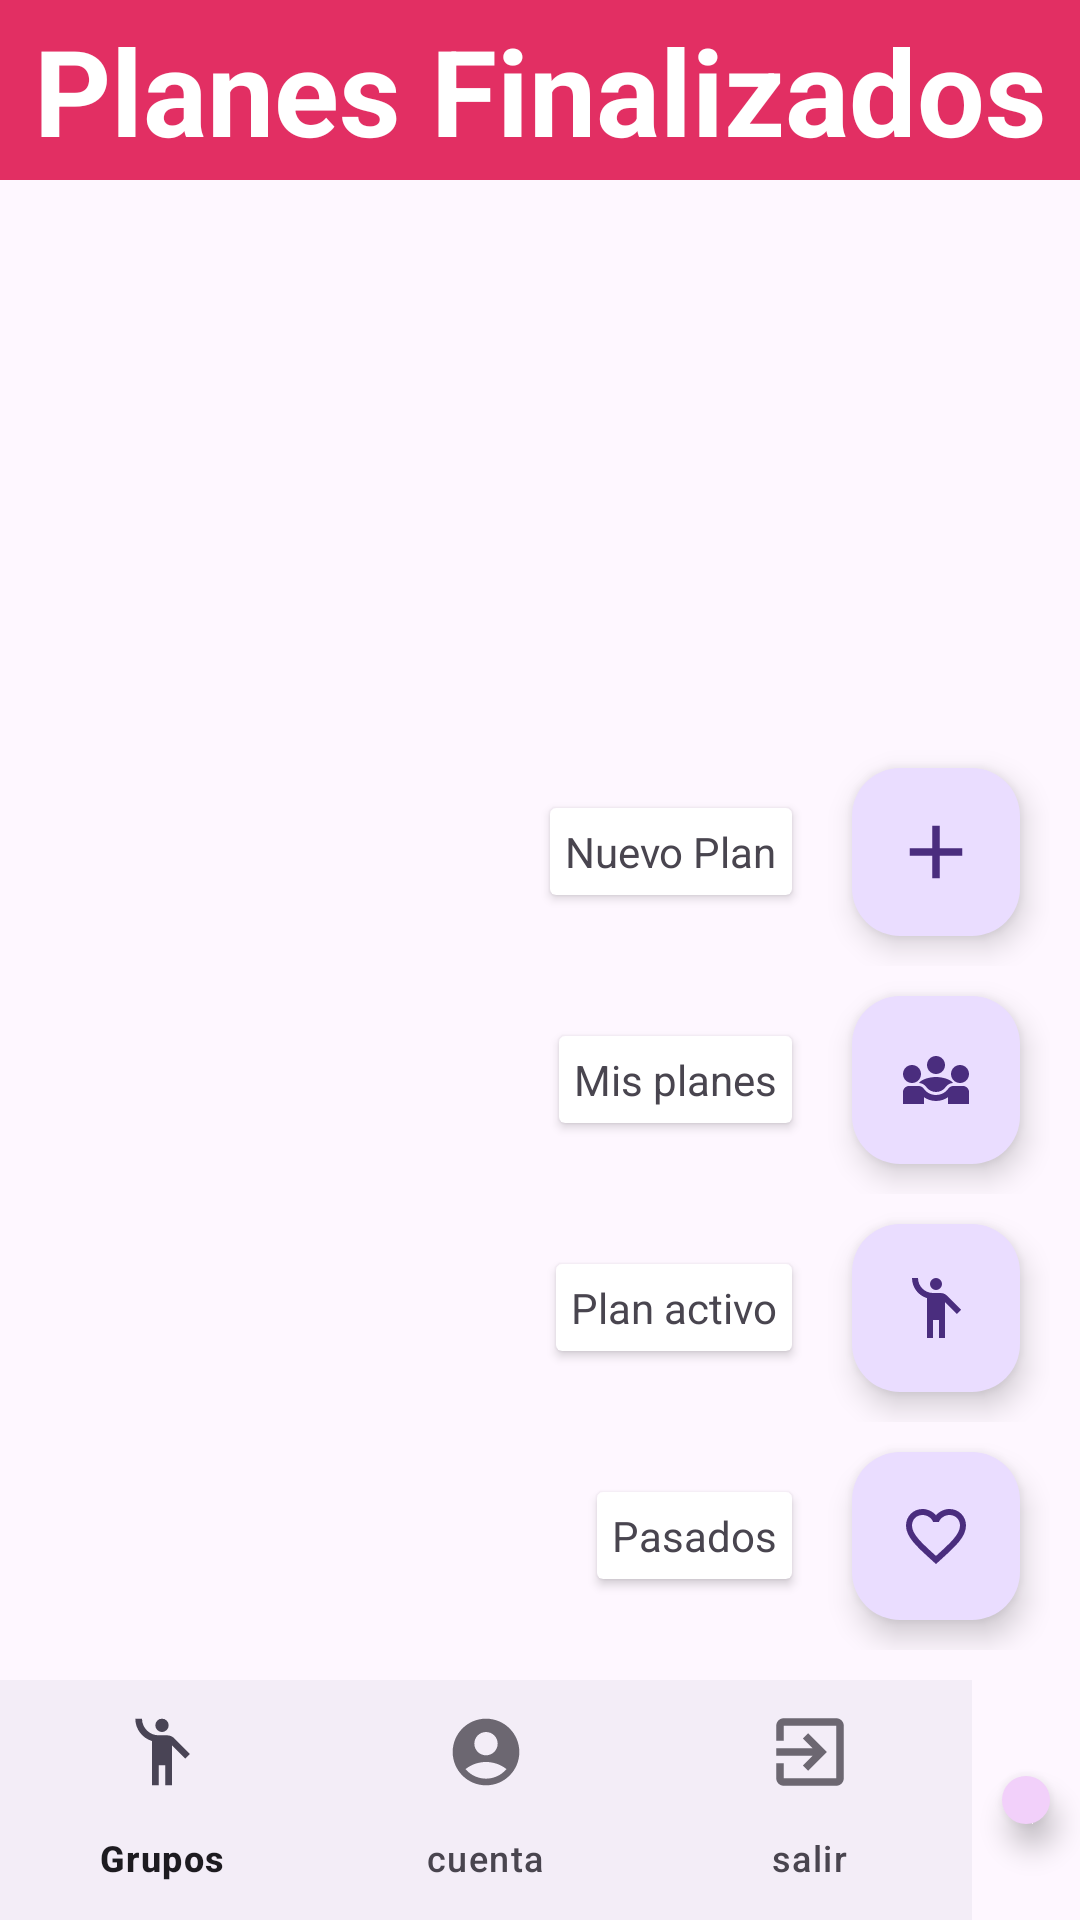

Produce the Android XML layout that renders to this screen, including the resource entries it uses.
<!-- AndroidManifest.xml: application theme Theme.PrimeraEntrega -->
<!-- res/layout/activity_planes_pasados.xml -->
<?xml version="1.0" encoding="utf-8"?>
<FrameLayout xmlns:android="http://schemas.android.com/apk/res/android"
    xmlns:app="http://schemas.android.com/apk/res-auto"
    xmlns:tools="http://schemas.android.com/tools"
    android:layout_width="match_parent"
    android:layout_height="match_parent"
    android:orientation="vertical"
    tools:context=".PlanesActivity">

    <LinearLayout
        android:layout_width="match_parent"
        android:layout_height="match_parent"
        android:orientation="vertical">

        <LinearLayout
            android:id="@+id/tituloGrupos"
            android:layout_width="match_parent"
            android:layout_height="60dp"
            android:background="@color/rosado"
            android:orientation="vertical">

            <TextView
                android:id="@+id/textViewPlanes"
                android:layout_width="match_parent"
                android:layout_height="match_parent"
                android:gravity="center"
                android:text="Planes Finalizados"
                android:textAlignment="center"
                android:textColor="@color/white"
                android:textSize="40sp"
                android:textStyle="bold" />
        </LinearLayout>

        <ListView
            android:layout_width="match_parent"
            android:layout_height="match_parent"
            android:id="@+id/listPlan"/>

    </LinearLayout>
    <LinearLayout
        android:layout_width="match_parent"
        android:layout_height="wrap_content"
        android:orientation="vertical"
        android:layout_gravity="bottom">

        <LinearLayout
            android:layout_width="wrap_content"
            android:layout_height="wrap_content"
            android:orientation="vertical"
            android:layout_gravity="bottom|right"
            android:layout_margin="10dp"
            android:gravity="right"
            android:id="@+id/opcionesFAB">
            <LinearLayout
                android:layout_width="wrap_content"
                android:layout_height="wrap_content"
                android:orientation="horizontal"
                android:id="@+id/nuevoView">

                <androidx.cardview.widget.CardView
                    android:layout_width="match_parent"
                    android:layout_height="wrap_content"
                    android:layout_gravity="center_vertical"
                    android:layout_margin="10dp"
                    app:cardBackgroundColor="@color/white"
                    app:cardElevation="2dp"
                    app:contentPadding="5dp">

                    <TextView
                        android:layout_width="wrap_content"
                        android:layout_height="wrap_content"
                        android:text="Nuevo Plan">

                    </TextView>
                </androidx.cardview.widget.CardView>
                <com.google.android.material.floatingactionbutton.FloatingActionButton
                    android:layout_width="wrap_content"
                    android:layout_height="wrap_content"
                    android:layout_gravity="center_vertical"
                    android:layout_margin="10dp"
                    android:src="@drawable/ic_mas"
                    android:tooltipText="crear"
                    android:id="@+id/fab_crear_plan"
                    app:menu="@menu/bottom_navigation_menu"
                    android:tint="@color/rosaClaro">
                </com.google.android.material.floatingactionbutton.FloatingActionButton>

            </LinearLayout>
            <LinearLayout
                android:layout_width="wrap_content"
                android:layout_height="wrap_content"
                android:orientation="horizontal"
                android:id="@+id/planesView">

                <androidx.cardview.widget.CardView
                    android:layout_width="match_parent"
                    android:layout_height="wrap_content"
                    android:layout_gravity="center_vertical"
                    android:layout_margin="10dp"
                    app:cardBackgroundColor="@color/white"
                    app:cardElevation="2dp"
                    app:contentPadding="5dp">

                    <TextView
                        android:layout_width="wrap_content"
                        android:layout_height="wrap_content"
                        android:text="Mis planes">

                    </TextView>
                </androidx.cardview.widget.CardView>
                <com.google.android.material.floatingactionbutton.FloatingActionButton
                    android:layout_width="wrap_content"
                    android:layout_height="wrap_content"
                    android:layout_gravity="center_vertical"
                    android:layout_margin="10dp"
                    android:src="@drawable/ic_mis_planes"
                    android:tooltipText="mis planes"
                    android:id="@+id/fab_mis_planes"
                    app:menu="@menu/bottom_navigation_menu">
                </com.google.android.material.floatingactionbutton.FloatingActionButton>
            </LinearLayout>
            <LinearLayout
                android:layout_width="wrap_content"
                android:layout_height="wrap_content"
                android:orientation="horizontal"
                android:id="@+id/activoView">

                <androidx.cardview.widget.CardView
                    android:layout_width="match_parent"
                    android:layout_height="wrap_content"
                    android:layout_gravity="center_vertical"
                    android:layout_margin="10dp"
                    app:cardBackgroundColor="@color/white"
                    app:cardElevation="2dp"
                    app:contentPadding="5dp">

                    <TextView
                        android:layout_width="wrap_content"
                        android:layout_height="wrap_content"
                        android:text="Plan activo">

                    </TextView>
                </androidx.cardview.widget.CardView>
                <com.google.android.material.floatingactionbutton.FloatingActionButton
                    android:layout_width="wrap_content"
                    android:layout_height="wrap_content"
                    android:layout_gravity="center_vertical"
                    android:layout_margin="10dp"
                    android:src="@drawable/ic_plan_activo"
                    android:tooltipText="plan activo"
                    android:id="@+id/fab_plan_activo"
                    app:menu="@menu/bottom_navigation_menu">
                </com.google.android.material.floatingactionbutton.FloatingActionButton>
            </LinearLayout>
            <LinearLayout
                android:layout_width="wrap_content"
                android:layout_height="wrap_content"
                android:orientation="horizontal"
                android:id="@+id/pasadosView">

                <androidx.cardview.widget.CardView
                    android:layout_width="match_parent"
                    android:layout_height="wrap_content"
                    android:layout_gravity="center_vertical"
                    android:layout_margin="10dp"
                    app:cardBackgroundColor="@color/white"
                    app:cardElevation="2dp"
                    app:contentPadding="5dp">

                    <TextView
                        android:layout_width="wrap_content"
                        android:layout_height="wrap_content"
                        android:text="Pasados">

                    </TextView>
                </androidx.cardview.widget.CardView>
                <com.google.android.material.floatingactionbutton.FloatingActionButton
                    android:layout_width="wrap_content"
                    android:layout_height="wrap_content"
                    android:layout_gravity="center_vertical"
                    android:layout_margin="10dp"
                    android:src="@drawable/ic_plan_pasado"
                    android:tooltipText="planes pasados"
                    android:id="@+id/fab_planes_pasados"
                    app:menu="@menu/bottom_navigation_menu">
                </com.google.android.material.floatingactionbutton.FloatingActionButton>
            </LinearLayout>
        </LinearLayout>

        <LinearLayout
            android:layout_width="match_parent"
            android:layout_height="match_parent"
            android:orientation="horizontal"
            android:id="@+id/opPrincipales">

            <com.google.android.material.bottomnavigation.BottomNavigationView
                android:id="@+id/bottom_navigation"
                android:layout_width="324dp"
                android:layout_height="wrap_content"
                android:layout_gravity="bottom"
                android:backgroundTint="@color/moradoClaro"
                app:menu="@menu/bottom_navigation_menu" />

            <com.google.android.material.floatingactionbutton.FloatingActionButton
                android:layout_width="wrap_content"
                android:layout_height="wrap_content"
                android:layout_gravity="center_vertical"
                android:layout_margin="10dp"
                android:src="@drawable/ic_plan"
                android:tooltipText="@string/planes"
                android:id="@+id/fab_menu_plan"
                android:backgroundTint="@color/rosaClaro">

            </com.google.android.material.floatingactionbutton.FloatingActionButton>
        </LinearLayout>
    </LinearLayout>
</FrameLayout>
<!-- resources referenced by this layout -->
<resources>
  <color name="moradoClaro">#91257B</color>
  <color name="rosaClaro">#F2D0FA</color>
  <color name="rosado">#E22F63</color>
  <color name="white">#FFFFFFFF</color>
  <!-- drawable ic_mas (drawable-anydpi) -->
  <vector xmlns:android="http://schemas.android.com/apk/res/android"
      android:width="24dp"
      android:height="24dp"
      android:viewportWidth="24"
      android:viewportHeight="24"
      android:tint="#DE1666"
      android:alpha="0.8">
    <group android:scaleX="1.25"
        android:scaleY="1.25"
        android:translateX="-3"
        android:translateY="-3">
      <path
          android:fillColor="@android:color/white"
          android:pathData="M19,13h-6v6h-2v-6H5v-2h6V5h2v6h6v2z"/>
    </group>
  </vector>
  <!-- drawable ic_plan (drawable-anydpi) -->
  <vector xmlns:android="http://schemas.android.com/apk/res/android"
      android:width="24dp"
      android:height="24dp"
      android:viewportWidth="24"
      android:viewportHeight="24"
      android:tint="#DE1666"
      android:alpha="0.8">
    <group android:scaleX="1.1111112"
        android:scaleY="1.1111112"
        android:translateX="-1.3333334"
        android:translateY="-1.3333334">
      <path
          android:fillColor="@android:color/white"
          android:pathData="M11.99,2C6.47,2 2,6.48 2,12c0,5.52 4.47,10 9.99,10C17.52,22 22,17.52 22,12C22,6.48 17.52,2 11.99,2zM8.5,8C9.33,8 10,8.67 10,9.5S9.33,11 8.5,11S7,10.33 7,9.5S7.67,8 8.5,8zM12,18c-2.28,0 -4.22,-1.66 -5,-4h10C16.22,16.34 14.28,18 12,18zM15.5,11c-0.83,0 -1.5,-0.67 -1.5,-1.5S14.67,8 15.5,8S17,8.67 17,9.5S16.33,11 15.5,11z"/>
    </group>
  </vector>
  <!-- drawable ic_plan_activo (drawable-anydpi) -->
  <vector xmlns:android="http://schemas.android.com/apk/res/android"
      android:width="24dp"
      android:height="24dp"
      android:viewportWidth="24"
      android:viewportHeight="24"
      android:tint="#DE1666"
      android:alpha="0.8">
    <path
        android:fillColor="@android:color/white"
        android:pathData="M12,4m-2,0a2,2 0,1 1,4 0a2,2 0,1 1,-4 0"/>
    <path
        android:fillColor="@android:color/white"
        android:pathData="M15.89,8.11C15.5,7.72 14.83,7 13.53,7c-0.21,0 -1.42,0 -2.54,0C8.24,6.99 6,4.75 6,2H4c0,3.16 2.11,5.84 5,6.71V22h2v-6h2v6h2V10.05L18.95,14l1.41,-1.41L15.89,8.11z"/>
  </vector>
  <!-- drawable ic_plan_pasado (drawable-anydpi) -->
  <vector xmlns:android="http://schemas.android.com/apk/res/android"
      android:width="24dp"
      android:height="24dp"
      android:viewportWidth="24"
      android:viewportHeight="24"
      android:tint="#DE1666"
      android:alpha="0.8">
    <path
        android:fillColor="@android:color/white"
        android:pathData="M16.5,3c-1.74,0 -3.41,0.81 -4.5,2.09C10.91,3.81 9.24,3 7.5,3 4.42,3 2,5.42 2,8.5c0,3.78 3.4,6.86 8.55,11.54L12,21.35l1.45,-1.32C18.6,15.36 22,12.28 22,8.5 22,5.42 19.58,3 16.5,3zM12.1,18.55l-0.1,0.1 -0.1,-0.1C7.14,14.24 4,11.39 4,8.5 4,6.5 5.5,5 7.5,5c1.54,0 3.04,0.99 3.57,2.36h1.87C13.46,5.99 14.96,5 16.5,5c2,0 3.5,1.5 3.5,3.5 0,2.89 -3.14,5.74 -7.9,10.05z"/>
  </vector>
  <string name="planes">Planes</string>
  <style name="Theme.PrimeraEntrega" parent="Base.Theme.PrimeraEntrega" />
  <style name="Base.Theme.PrimeraEntrega" parent="Theme.Material3.DayNight.NoActionBar">
          
          
      </style>
</resources>
